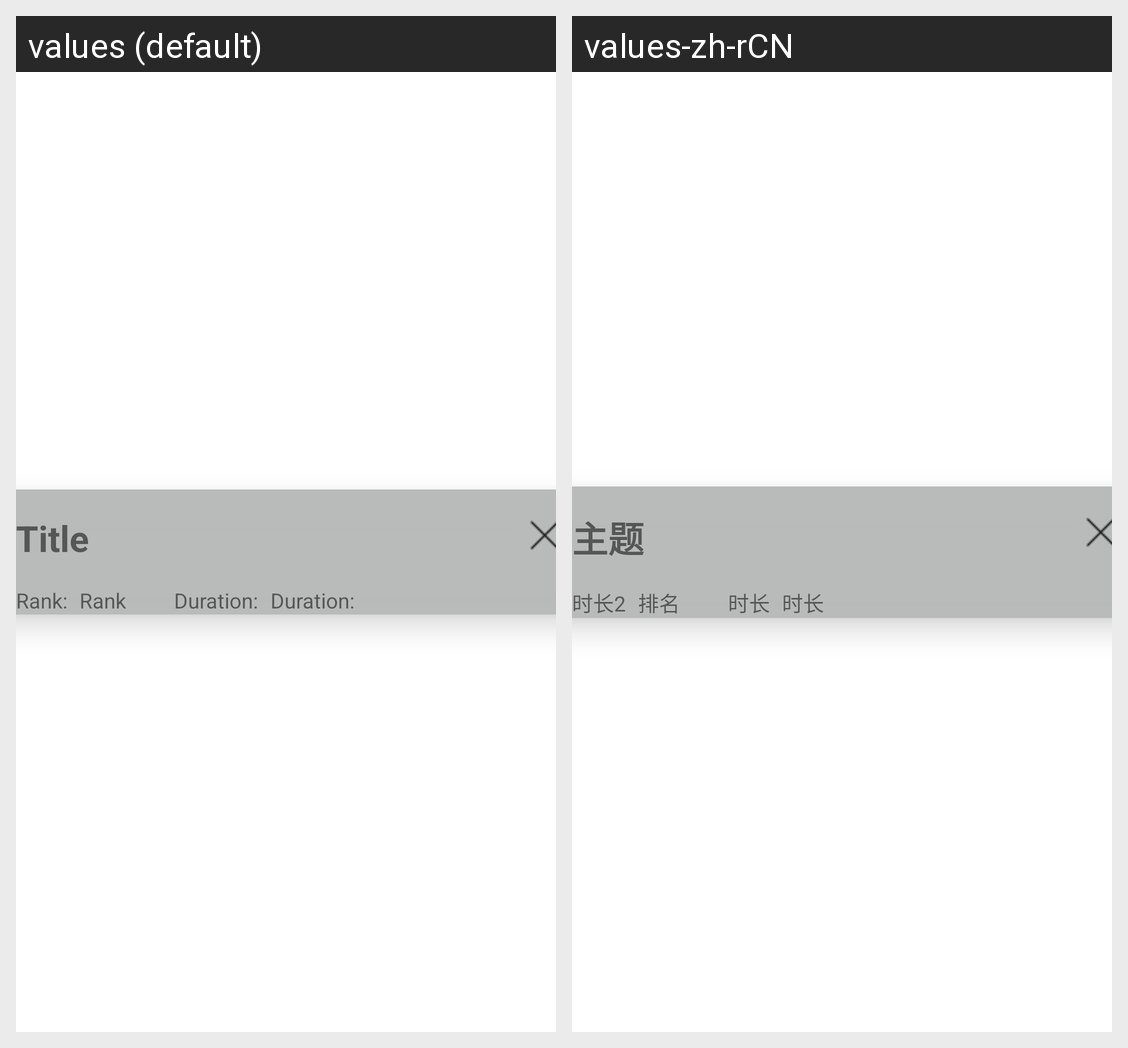

For this localized Android screen grid, give each drawn string resource with its value in every locale shown.
Android screen res/layout/deerzer_favorite_song_recycleview_row.xml rendered under 2 locales, left to right: values (default), values-zh-rCN. Device: Nexus 5 (rendered at 1080×1920; each locale shown at half size, 540×960, under a caption strip naming it); theme Theme.NoToolbar.
Strings drawn on this screen, with the default value and each locale's value (text and hints the layout hard-codes, and strings that could not be matched under every locale, appear in the picture but are not listed):

ds_duration
  values: Duration:
  values-zh-rCN: 时长

ds_rank
  values: Rank
  values-zh-rCN: 排名

ds_title
  values: Title
  values-zh-rCN: 主题

ds_rank2
  values: Rank:
  values-zh-rCN: 时长2
